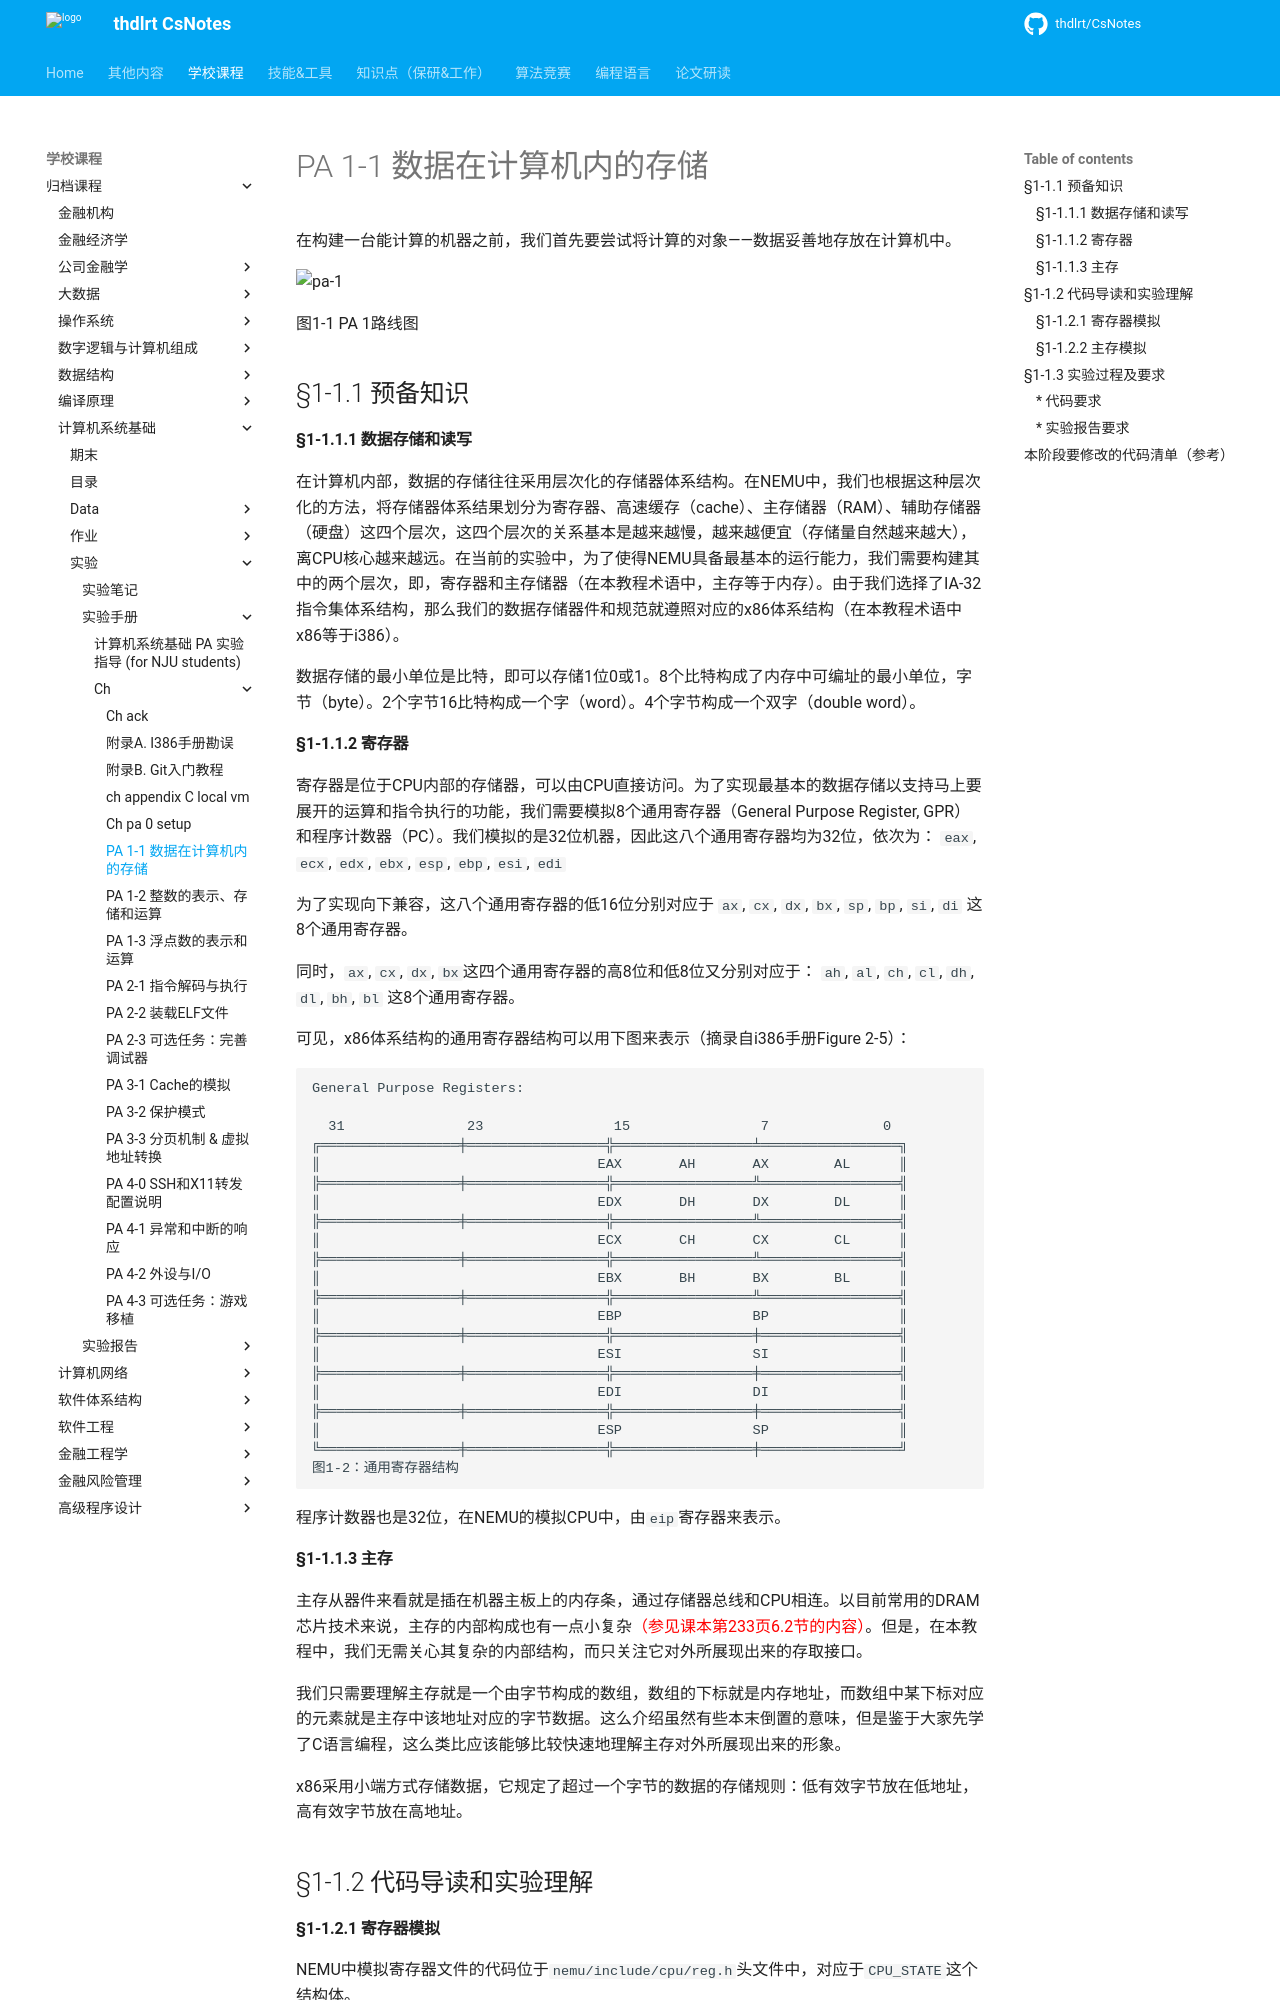

repository: thdlrt/CsNotes · page: 学校课程/归档课程/计算机系统基础/实验/实验手册/ch/ch_pa-1-1_reg/index.html · generator: mkdocs

# PA 1-1 数据在计算机内的存储

在构建一台能计算的机器之前，我们首先要尝试将计算的对象——数据妥善地存放在计算机中。

![pa-1](http://114.212.10.201/images/pa/pa-1.png)

图1-1 PA 1路线图

## §1-1.1 预备知识

#### §1-1.1.1 数据存储和读写

在计算机内部，数据的存储往往采用层次化的存储器体系结构。在NEMU中，我们也根据这种层次化的方法，将存储器体系结果划分为寄存器、高速缓存（cache）、主存储器（RAM）、辅助存储器（硬盘）这四个层次，这四个层次的关系基本是越来越慢，越来越便宜（存储量自然越来越大），离CPU核心越来越远。在当前的实验中，为了使得NEMU具备最基本的运行能力，我们需要构建其中的两个层次，即，寄存器和主存储器（在本教程术语中，主存等于内存）。由于我们选择了IA-32指令集体系结构，那么我们的数据存储器件和规范就遵照对应的x86体系结构（在本教程术语中x86等于i386）。

数据存储的最小单位是比特，即可以存储1位0或1。8个比特构成了内存中可编址的最小单位，字节（byte）。2个字节16比特构成一个字（word）。4个字节构成一个双字（double word）。

#### §1-1.1.2 寄存器

寄存器是位于CPU内部的存储器，可以由CPU直接访问。为了实现最基本的数据存储以支持马上要展开的运算和指令执行的功能，我们需要模拟8个通用寄存器（General Purpose Register, GPR）和程序计数器（PC）。我们模拟的是32位机器，因此这八个通用寄存器均为32位，依次为：
`eax`, `ecx`, `edx`, `ebx`, `esp`, `ebp`, `esi`, `edi`

为了实现向下兼容，这八个通用寄存器的低16位分别对应于
`ax`, `cx`, `dx`, `bx`, `sp`, `bp`, `si`, `di`
这8个通用寄存器。

同时，`ax`, `cx`, `dx`, `bx`这四个通用寄存器的高8位和低8位又分别对应于：
`ah`, `al`, `ch`, `cl`, `dh`, `dl`, `bh`, `bl`
这8个通用寄存器。

可见，x86体系结构的通用寄存器结构可以用下图来表示（摘录自i386手册Figure 2-5）：

```
General Purpose Registers:

  31               23                15                7              0
╔═════════════════╪═════════════════╬═════════════════╧═════════════════╗
║                                  EAX       AH       AX        AL      ║
╠═════════════════╪═════════════════╬═════════════════╩═════════════════╣
║                                  EDX       DH       DX        DL      ║
╠═════════════════╪═════════════════╬═════════════════╩═════════════════╣
║                                  ECX       CH       CX        CL      ║
╠═════════════════╪═════════════════╬═════════════════╩═════════════════╣
║                                  EBX       BH       BX        BL      ║
╠═════════════════╪═════════════════╬═════════════════╩═════════════════╣
║                                  EBP                BP                ║
╠═════════════════╪═════════════════╬═════════════════╪═════════════════╣
║                                  ESI                SI                ║
╠═════════════════╪═════════════════╬═════════════════╪═════════════════╣
║                                  EDI                DI                ║
╠═════════════════╪═════════════════╬═════════════════╪═════════════════╣
║                                  ESP                SP                ║
╚═════════════════╪═════════════════╬═════════════════╪═════════════════╝
图1-2：通用寄存器结构
```

程序计数器也是32位，在NEMU的模拟CPU中，由`eip`寄存器来表示。
